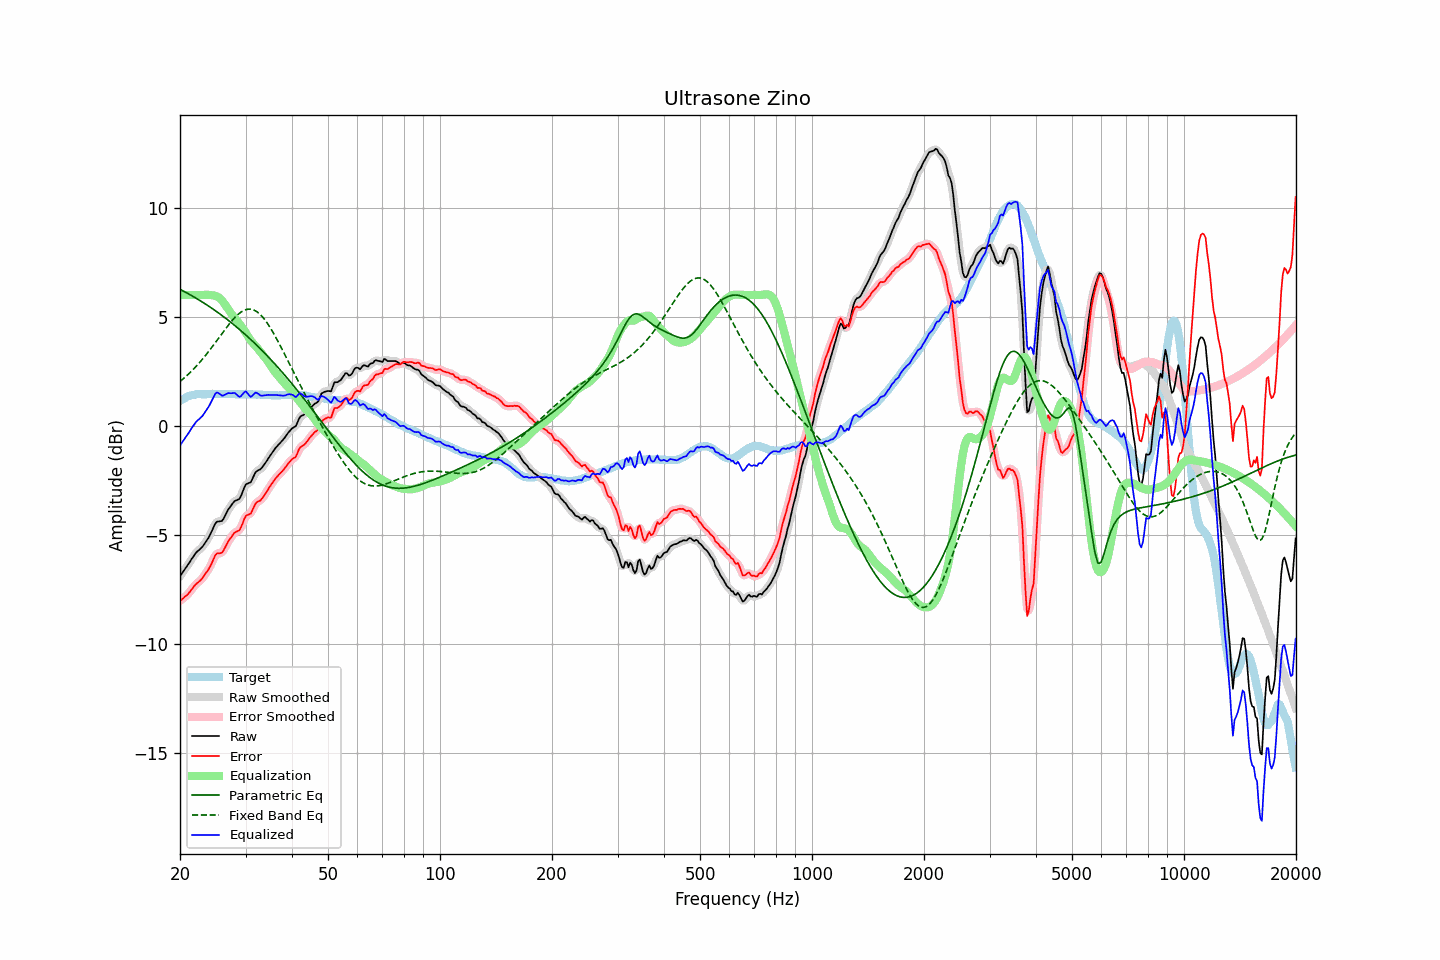

Data behind this chart, as committed beside it:
frequency, raw, error, smoothed, error_smoothed, equalization, parametric_eq, fixed_band_eq, equalized_raw, equalized_smoothed, target
20.00, -6.90, -8.04, -6.90, -8.03, 6.00, 6.26, 2.03, -0.90, -0.90, 1.13
20.20, -6.79, -7.98, -6.80, -7.98, 6.00, 6.22, 2.09, -0.79, -0.80, 1.18
20.40, -6.69, -7.93, -6.69, -7.92, 6.00, 6.18, 2.15, -0.69, -0.69, 1.23
20.61, -6.59, -7.85, -6.59, -7.86, 6.00, 6.14, 2.22, -0.59, -0.59, 1.26
20.81, -6.48, -7.79, -6.48, -7.79, 6.00, 6.10, 2.28, -0.48, -0.48, 1.31
21.02, -6.37, -7.73, -6.37, -7.72, 6.00, 6.06, 2.35, -0.37, -0.37, 1.35
21.23, -6.26, -7.64, -6.26, -7.64, 6.00, 6.02, 2.42, -0.26, -0.26, 1.37
21.44, -6.14, -7.53, -6.15, -7.54, 6.00, 5.98, 2.49, -0.14, -0.15, 1.39
21.66, -6.03, -7.45, -6.03, -7.44, 6.00, 5.94, 2.57, -0.03, -0.03, 1.41
21.87, -5.92, -7.34, -5.92, -7.35, 6.00, 5.89, 2.64, 0.08, 0.08, 1.42
22.09, -5.82, -7.26, -5.83, -7.27, 6.00, 5.85, 2.72, 0.18, 0.17, 1.44
22.31, -5.75, -7.20, -5.75, -7.20, 6.00, 5.81, 2.80, 0.25, 0.25, 1.45
22.54, -5.69, -7.14, -5.69, -7.14, 6.00, 5.76, 2.88, 0.31, 0.31, 1.45
22.76, -5.62, -7.07, -5.63, -7.07, 6.00, 5.72, 2.97, 0.38, 0.37, 1.45
22.99, -5.55, -6.99, -5.54, -6.98, 6.00, 5.67, 3.06, 0.45, 0.46, 1.44
23.22, -5.44, -6.88, -5.45, -6.89, 6.00, 5.62, 3.15, 0.56, 0.56, 1.44
23.45, -5.33, -6.77, -5.34, -6.78, 6.01, 5.58, 3.24, 0.68, 0.67, 1.44
23.69, -5.23, -6.67, -5.23, -6.67, 6.01, 5.53, 3.33, 0.79, 0.78, 1.45
23.92, -5.11, -6.56, -5.10, -6.55, 6.00, 5.48, 3.42, 0.89, 0.90, 1.45
24.16, -4.96, -6.42, -4.96, -6.42, 6.00, 5.43, 3.52, 1.03, 1.03, 1.46
24.40, -4.80, -6.27, -4.80, -6.26, 5.99, 5.38, 3.62, 1.18, 1.19, 1.47
24.65, -4.64, -6.10, -4.63, -6.09, 5.97, 5.33, 3.72, 1.33, 1.34, 1.46
24.89, -4.48, -5.94, -4.50, -5.96, 5.96, 5.28, 3.82, 1.48, 1.46, 1.46
25.14, -4.40, -5.86, -4.42, -5.88, 5.93, 5.22, 3.92, 1.53, 1.51, 1.46
25.39, -4.39, -5.86, -4.39, -5.85, 5.89, 5.17, 4.02, 1.49, 1.50, 1.47
25.65, -4.38, -5.85, -4.39, -5.85, 5.83, 5.12, 4.12, 1.45, 1.44, 1.46
25.91, -4.37, -5.83, -4.35, -5.81, 5.76, 5.06, 4.22, 1.38, 1.40, 1.45
26.16, -4.28, -5.73, -4.27, -5.72, 5.67, 5.01, 4.32, 1.38, 1.40, 1.45
26.43, -4.14, -5.59, -4.14, -5.60, 5.56, 4.95, 4.42, 1.43, 1.42, 1.45
26.69, -3.99, -5.45, -3.99, -5.45, 5.46, 4.90, 4.52, 1.46, 1.46, 1.45
26.96, -3.85, -5.31, -3.86, -5.32, 5.35, 4.84, 4.61, 1.50, 1.49, 1.46
27.23, -3.74, -5.21, -3.74, -5.20, 5.24, 4.78, 4.70, 1.49, 1.49, 1.46
27.50, -3.64, -5.10, -3.63, -5.09, 5.13, 4.72, 4.79, 1.49, 1.50, 1.46
27.77, -3.54, -4.99, -3.54, -5.00, 5.04, 4.66, 4.88, 1.50, 1.50, 1.45
28.05, -3.45, -4.90, -3.47, -4.92, 4.96, 4.60, 4.96, 1.50, 1.49, 1.45
28.33, -3.42, -4.86, -3.43, -4.87, 4.87, 4.54, 5.03, 1.45, 1.44, 1.44
28.62, -3.39, -4.83, -3.39, -4.83, 4.77, 4.48, 5.10, 1.38, 1.38, 1.44
28.90, -3.35, -4.80, -3.33, -4.77, 4.67, 4.42, 5.16, 1.32, 1.35, 1.45
29.19, -3.21, -4.65, -3.20, -4.64, 4.57, 4.35, 5.22, 1.36, 1.37, 1.44
29.48, -3.02, -4.48, -3.02, -4.47, 4.48, 4.29, 5.26, 1.45, 1.45, 1.45
29.78, -2.84, -4.28, -2.84, -4.29, 4.37, 4.22, 5.30, 1.54, 1.53, 1.44
30.08, -2.69, -4.14, -2.72, -4.17, 4.26, 4.16, 5.32, 1.57, 1.54, 1.45
30.38, -2.65, -4.10, -2.66, -4.10, 4.14, 4.09, 5.34, 1.49, 1.48, 1.44
30.68, -2.62, -4.06, -2.62, -4.06, 4.02, 4.02, 5.35, 1.40, 1.40, 1.44
30.99, -2.59, -4.03, -2.56, -4.00, 3.91, 3.96, 5.35, 1.32, 1.36, 1.44
31.30, -2.45, -3.88, -2.44, -3.88, 3.82, 3.89, 5.33, 1.38, 1.38, 1.44
31.61, -2.28, -3.72, -2.29, -3.73, 3.74, 3.82, 5.31, 1.46, 1.45, 1.44
31.93, -2.14, -3.57, -2.16, -3.59, 3.66, 3.75, 5.27, 1.52, 1.50, 1.44
32.24, -2.07, -3.50, -2.08, -3.51, 3.57, 3.68, 5.22, 1.50, 1.49, 1.42
32.57, -2.03, -3.47, -2.03, -3.46, 3.48, 3.60, 5.16, 1.45, 1.45, 1.43
32.89, -2.00, -3.43, -1.99, -3.41, 3.39, 3.53, 5.10, 1.39, 1.40, 1.43
33.22, -1.92, -3.34, -1.92, -3.34, 3.30, 3.46, 5.02, 1.38, 1.38, 1.42
33.55, -1.82, -3.24, -1.83, -3.25, 3.21, 3.38, 4.94, 1.39, 1.38, 1.42
33.89, -1.72, -3.13, -1.72, -3.13, 3.12, 3.31, 4.84, 1.40, 1.40, 1.41
34.23, -1.61, -3.03, -1.61, -3.02, 3.02, 3.23, 4.74, 1.41, 1.41, 1.41
34.57, -1.49, -2.90, -1.50, -2.90, 2.91, 3.15, 4.63, 1.42, 1.41, 1.40
34.92, -1.38, -2.79, -1.38, -2.79, 2.79, 3.07, 4.51, 1.41, 1.41, 1.40
35.27, -1.27, -2.67, -1.27, -2.67, 2.68, 2.99, 4.39, 1.41, 1.41, 1.40
35.62, -1.16, -2.56, -1.17, -2.56, 2.57, 2.91, 4.27, 1.41, 1.41, 1.40
35.97, -1.06, -2.46, -1.07, -2.46, 2.47, 2.83, 4.14, 1.41, 1.41, 1.39
... 635 more rows
